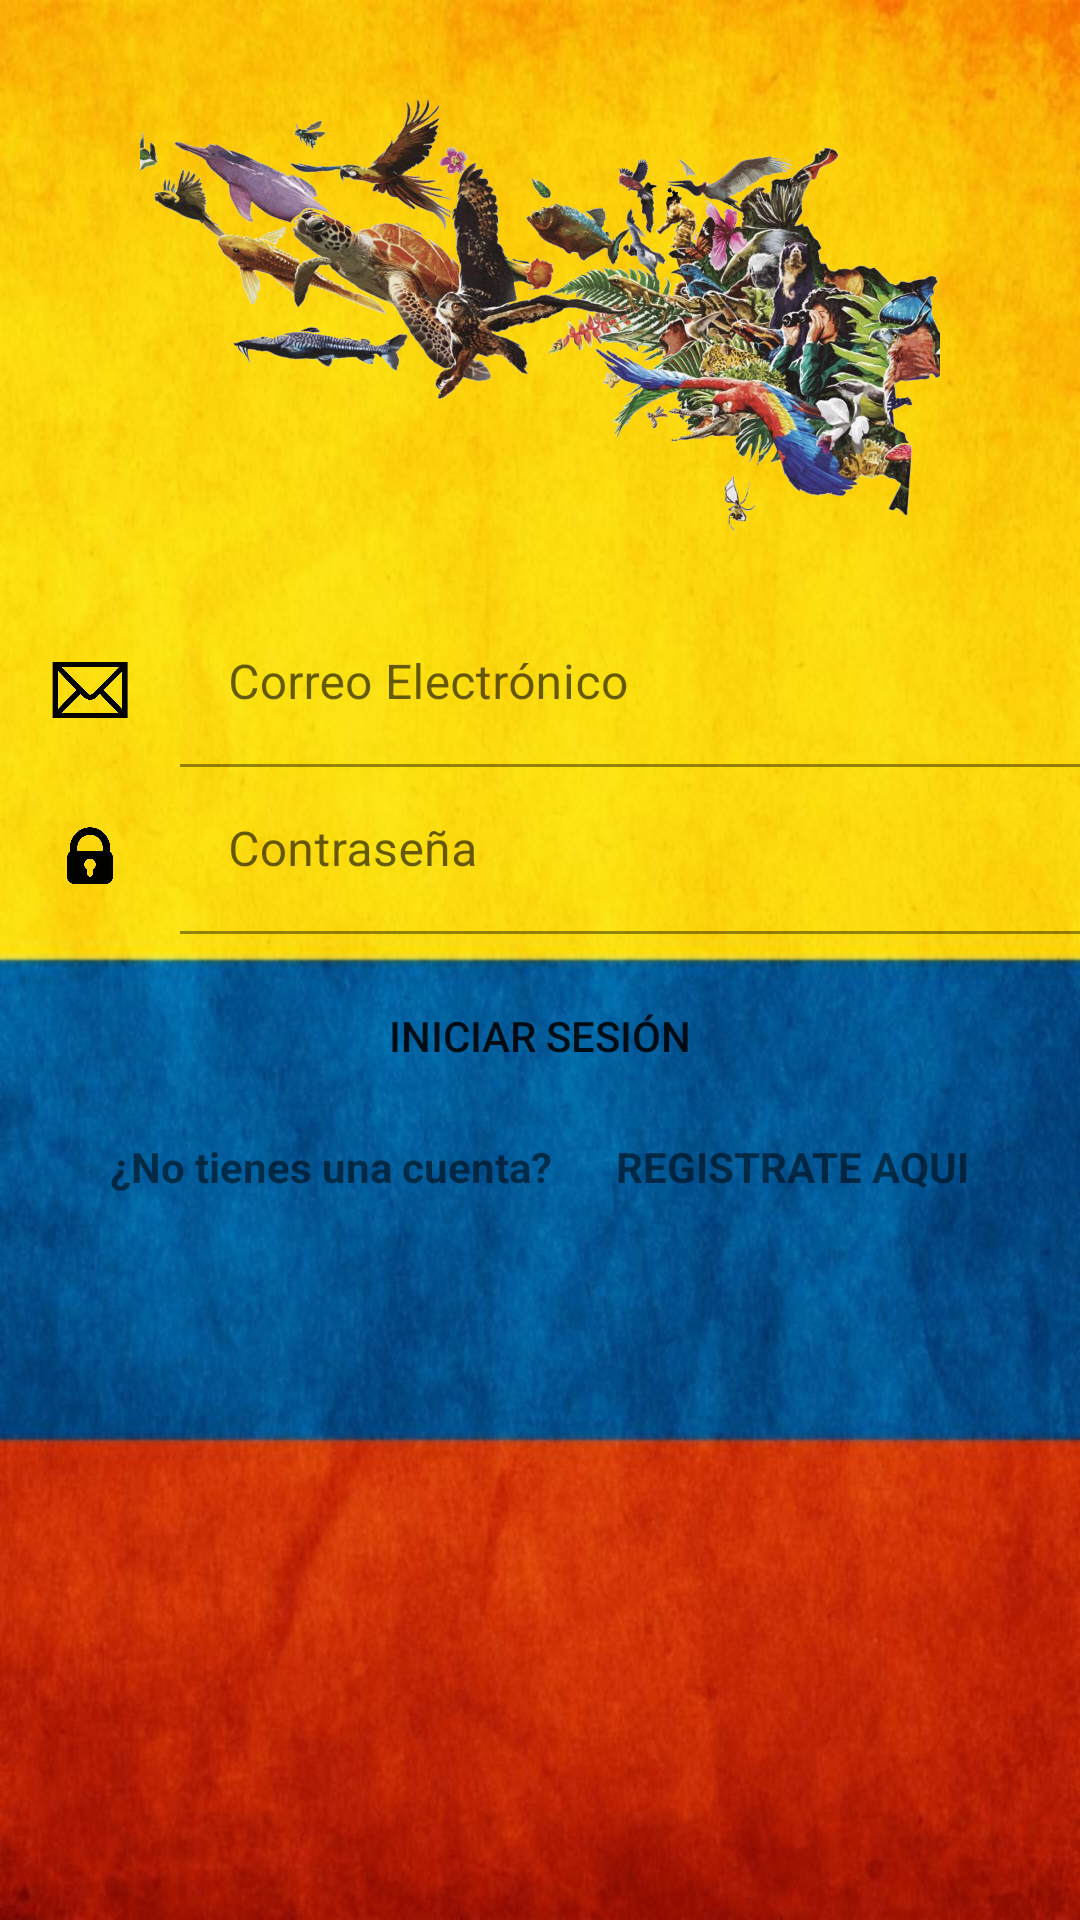

Android layout source for this screen:
<!-- AndroidManifest.xml: application theme Theme.AndresApp -->
<!-- res/layout/activity_main.xml -->
<?xml version="1.0" encoding="utf-8"?>
<androidx.coordinatorlayout.widget.CoordinatorLayout
    xmlns:android="http://schemas.android.com/apk/res/android"
    xmlns:app="http://schemas.android.com/apk/res-auto"
    xmlns:tools="http://schemas.android.com/tools"
    android:fitsSystemWindows="true"
    android:layout_width="match_parent"
    android:layout_height="match_parent"
    android:background="@drawable/fondo3"
    tools:context=".MainActivity">

   <LinearLayout
       android:layout_width="match_parent"
       android:layout_height="wrap_content"
       android:orientation="vertical">

       <ImageView
           android:layout_width="380dp"
           android:layout_height="200dp"
           android:src="@drawable/natcol1"
           android:layout_gravity="center"
           />

       <LinearLayout
           android:layout_width="match_parent"
           android:layout_height="wrap_content"
           android:orientation="horizontal">
           
           <ImageView
               android:layout_width="40dp"
               android:layout_height="40dp"
               android:src="@drawable/email2"
               android:layout_marginTop="10dp"
               android:layout_marginRight="10dp"
               android:layout_marginLeft="10dp"
               />
           
           <com.google.android.material.textfield.TextInputLayout
               android:layout_width="match_parent"
               android:layout_height="wrap_content">
               <com.google.android.material.textfield.TextInputEditText
                   android:id="@+id/textinputcorreoElectronico"
                   android:layout_width="match_parent"
                   android:layout_height="wrap_content"
                   android:textColor="@color/black"
                   android:hint="Correo Electrónico"
                   android:inputType="textWebEmailAddress"
                   android:background="@color/transparente"

                   />
           </com.google.android.material.textfield.TextInputLayout>

       </LinearLayout>

        <LinearLayout
            android:layout_width="match_parent"
            android:layout_height="wrap_content"
            android:orientation="horizontal">

            <ImageView
                android:layout_width="40dp"
                android:layout_height="40dp"
                android:layout_marginTop="10dp"
                android:layout_marginRight="10dp"
                android:layout_marginLeft="10dp"
                android:src="@drawable/contrase_a1"/>

            <com.google.android.material.textfield.TextInputLayout
                android:layout_width="match_parent"
                android:layout_height="wrap_content">
                <com.google.android.material.textfield.TextInputEditText
                    android:id="@+id/textinputPasword"
                    android:layout_width="match_parent"
                    android:layout_height="wrap_content"
                    android:textColor="@color/black"
                    android:hint="Contraseña"
                    android:inputType="text"
                    android:background="@color/transparente"
                    />
            </com.google.android.material.textfield.TextInputLayout>


        </LinearLayout>


       <Button
           android:id="@+id/btnlogin"
           android:layout_width="match_parent"
           android:layout_height="wrap_content"
           android:text="INICIAR SESIÓN"
           android:layout_marginTop="10dp"
           android:layout_marginRight="10dp"
           android:layout_marginLeft="10dp"
           android:background="@drawable/rounded_button"/>

       <LinearLayout
           android:layout_width="match_parent"
           android:layout_height="wrap_content"
           android:orientation="horizontal"
           android:gravity="center"
           android:layout_marginTop="10dp">

           <TextView
               android:layout_width="wrap_content"
               android:layout_height="wrap_content"
               android:text="¿No tienes una cuenta?"
               android:layout_marginRight="18dp"
               android:textStyle="bold"/>

           <TextView
               android:id="@+id/TextViewRegister"
               android:layout_width="wrap_content"
               android:layout_height="wrap_content"
               android:text=" REGISTRATE AQUI"
               android:textStyle="bold"/>


       </LinearLayout>




   </LinearLayout>


</androidx.coordinatorlayout.widget.CoordinatorLayout>
<!-- resources referenced by this layout -->
<resources>
  <color name="black">#FF000000</color>
  <color name="transparente">@android:color/transparent</color>
  <!-- drawable contrase_a1: png bitmap (drawable-hdpi, 18304 bytes) -->
  <!-- drawable email2: png bitmap (drawable-hdpi, 42460 bytes) -->
  <!-- drawable fondo3: png bitmap (drawable-hdpi, 907501 bytes) -->
  <!-- drawable natcol1: png bitmap (drawable-hdpi, 581784 bytes) -->
  <style name="Theme.AndresApp" parent="Theme.MaterialComponents.DayNight.NoActionBar">
          
          <item name="colorPrimary">@color/black</item>
          <item name="colorPrimaryVariant">@color/purple_700</item>
          <item name="colorOnPrimary">@color/white</item>
          
          <item name="colorSecondary">@color/black</item>
          <item name="colorSecondaryVariant">@color/teal_700</item>
          <item name="colorOnSecondary">@color/black</item>
          
          <item name="android:statusBarColor">?attr/colorPrimaryVariant</item>
          
      </style>
  <color name="purple_700">#FF3700B3</color>
  <color name="white">#FFFFFFFF</color>
  <color name="teal_700">#FF018786</color>
</resources>
